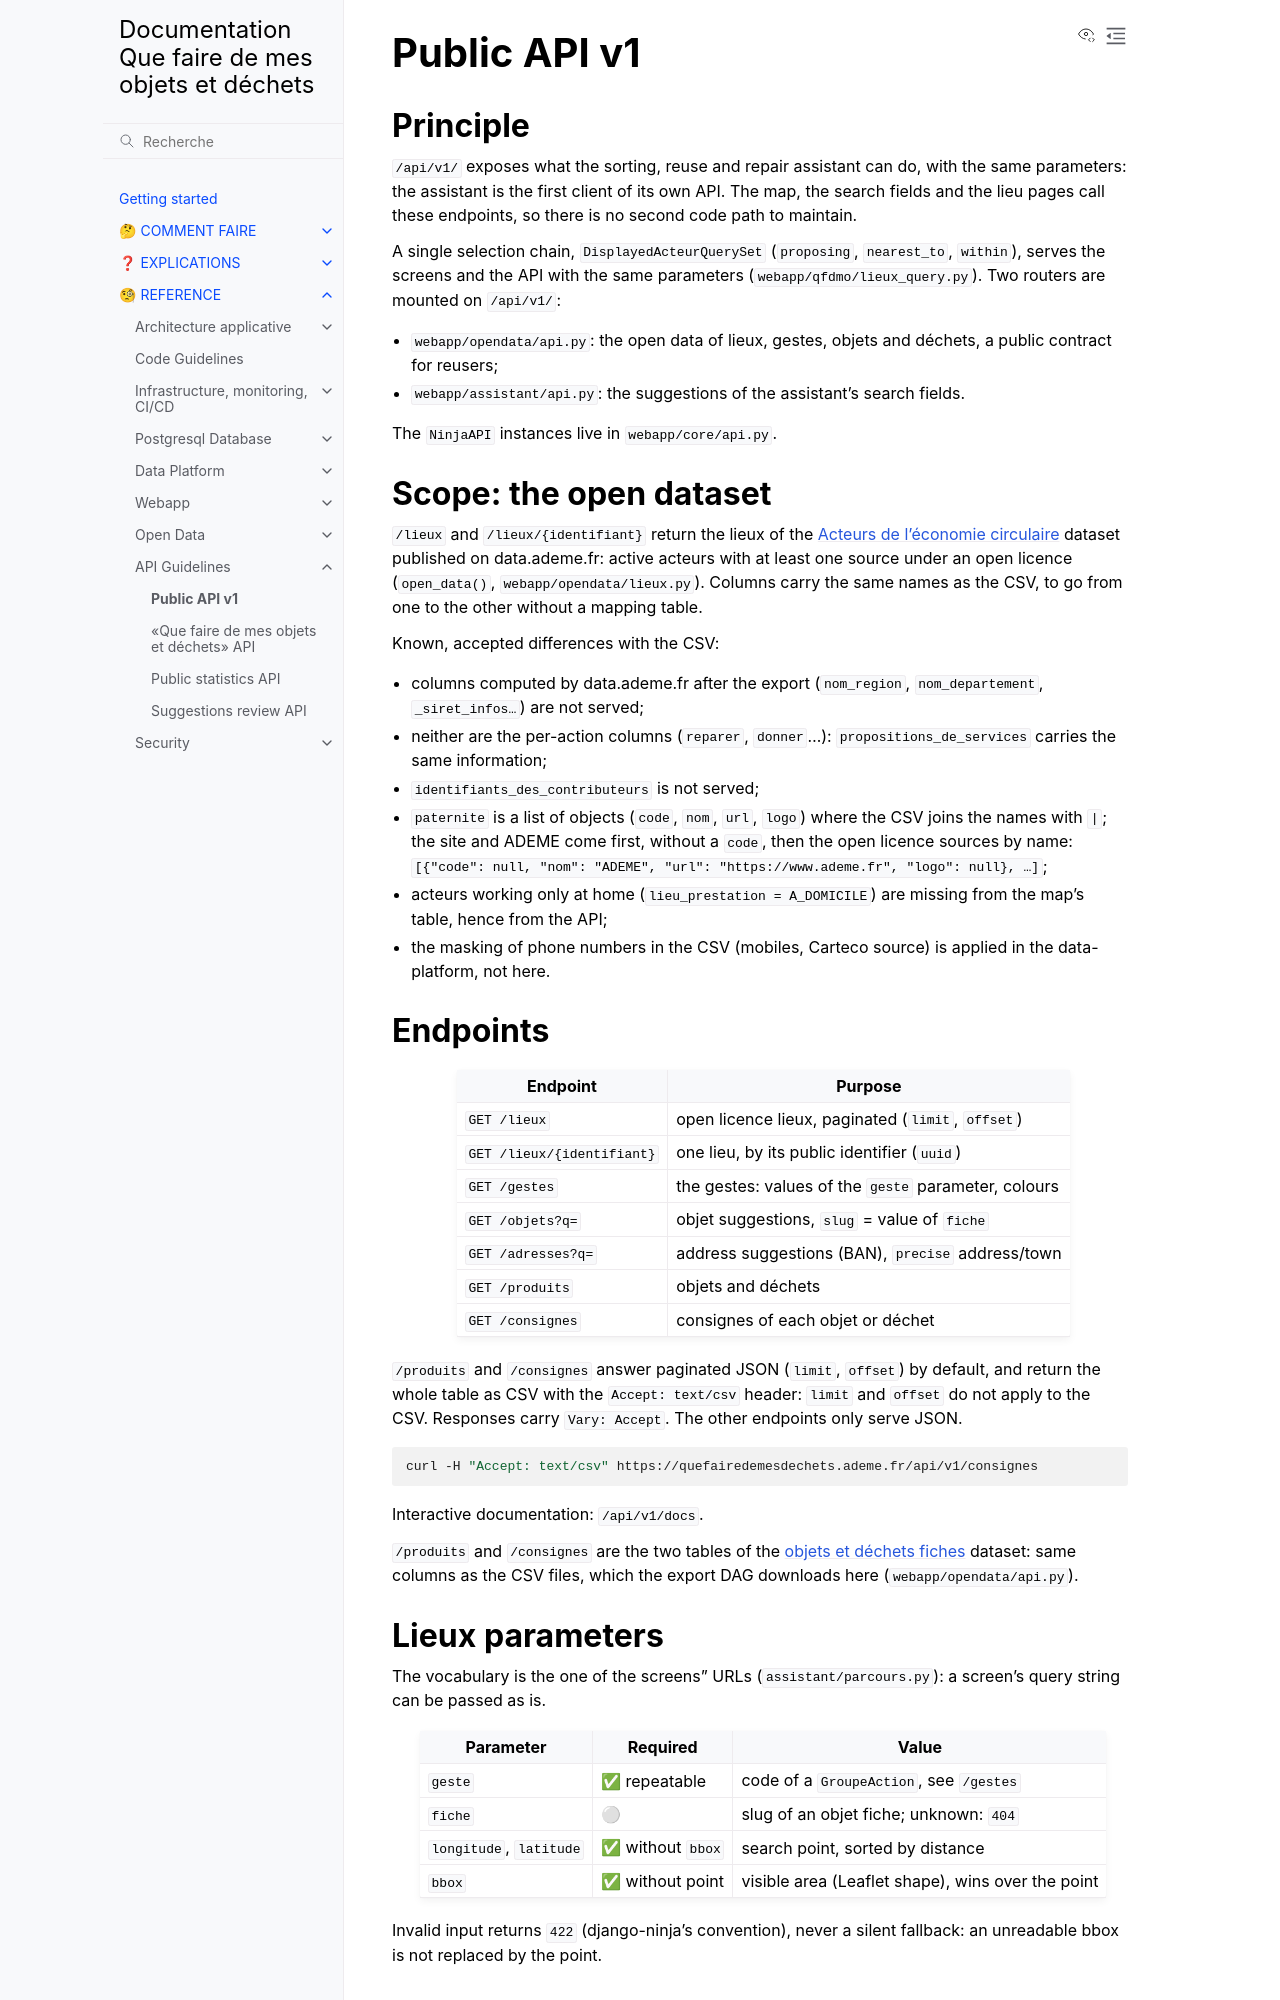

repository: incubateur-ademe/quefairedemesobjets · page: reference/apis/v1.html · generator: sphinx

# Public API v1

## Principle

`/api/v1/` exposes what the sorting, reuse and repair assistant can do, with
the same parameters: the assistant is the first client of its own API. The
map, the search fields and the lieu pages call these endpoints, so there is no
second code path to maintain.

A single selection chain, `DisplayedActeurQuerySet` (`proposing`,
`nearest_to`, `within`), serves the screens and the API with the same
parameters (`webapp/qfdmo/lieux_query.py`). Two routers are mounted on `/api/v1/`:

- `webapp/opendata/api.py`: the open data of lieux, gestes, objets and
  déchets, a public contract for reusers;
- `webapp/assistant/api.py`: the suggestions of the assistant's search fields.

The `NinjaAPI` instances live in `webapp/core/api.py`.

## Scope: the open dataset

`/lieux` and `/lieux/{identifiant}` return the lieux of the
[Acteurs de l'économie circulaire](https://data.ademe.fr/datasets/longue-vie-aux-objets-acteurs-de-leconomie-circulaire)
dataset published on data.ademe.fr: active acteurs with at least one source
under an open licence (`open_data()`, `webapp/opendata/lieux.py`). Columns
carry the same names as the CSV, to go from one to the other without a mapping
table.

Known, accepted differences with the CSV:

- columns computed by data.ademe.fr after the export (`nom_region`,
  `nom_departement`, `_siret_infos…`) are not served;
- neither are the per-action columns (`reparer`, `donner`…):
  `propositions_de_services` carries the same information;
- `identifiants_des_contributeurs` is not served;
- `paternite` is a list of objects (`code`, `nom`, `url`, `logo`) where the
  CSV joins the names with `|`; the site and ADEME come first, without a
  `code`, then the open licence sources by name:
  `[{"code": null, "nom": "ADEME", "url": "https://www.ademe.fr", "logo": null}, …]`;
- acteurs working only at home (`lieu_prestation = A_DOMICILE`) are missing
  from the map's table, hence from the API;
- the masking of phone numbers in the CSV (mobiles, Carteco source) is applied
  in the data-platform, not here.

## Endpoints

| Endpoint                   | Purpose                                              |
| -------------------------- | ---------------------------------------------------- |
| `GET /lieux`               | open licence lieux, paginated (`limit`, `offset`)    |
| `GET /lieux/{identifiant}` | one lieu, by its public identifier (`uuid`)          |
| `GET /gestes`              | the gestes: values of the `geste` parameter, colours |
| `GET /objets?q=`           | objet suggestions, `slug` = value of `fiche`         |
| `GET /adresses?q=`         | address suggestions (BAN), `precise` address/town    |
| `GET /produits`            | objets and déchets                                   |
| `GET /consignes`           | consignes of each objet or déchet                    |

`/produits` and `/consignes` answer paginated JSON (`limit`, `offset`) by
default, and return the whole table as CSV with the `Accept: text/csv` header:
`limit` and `offset` do not apply to the CSV. Responses carry `Vary: Accept`.
The other endpoints only serve JSON.

```bash
curl -H "Accept: text/csv" https://quefairedemesdechets.ademe.fr/api/v1/consignes
```

Interactive documentation: `/api/v1/docs`.

`/produits` and `/consignes` are the two tables of the
[objets et déchets fiches](../opendata/exposure-opendata-fiches.md) dataset:
same columns as the CSV files, which the export DAG downloads here
(`webapp/opendata/api.py`).
